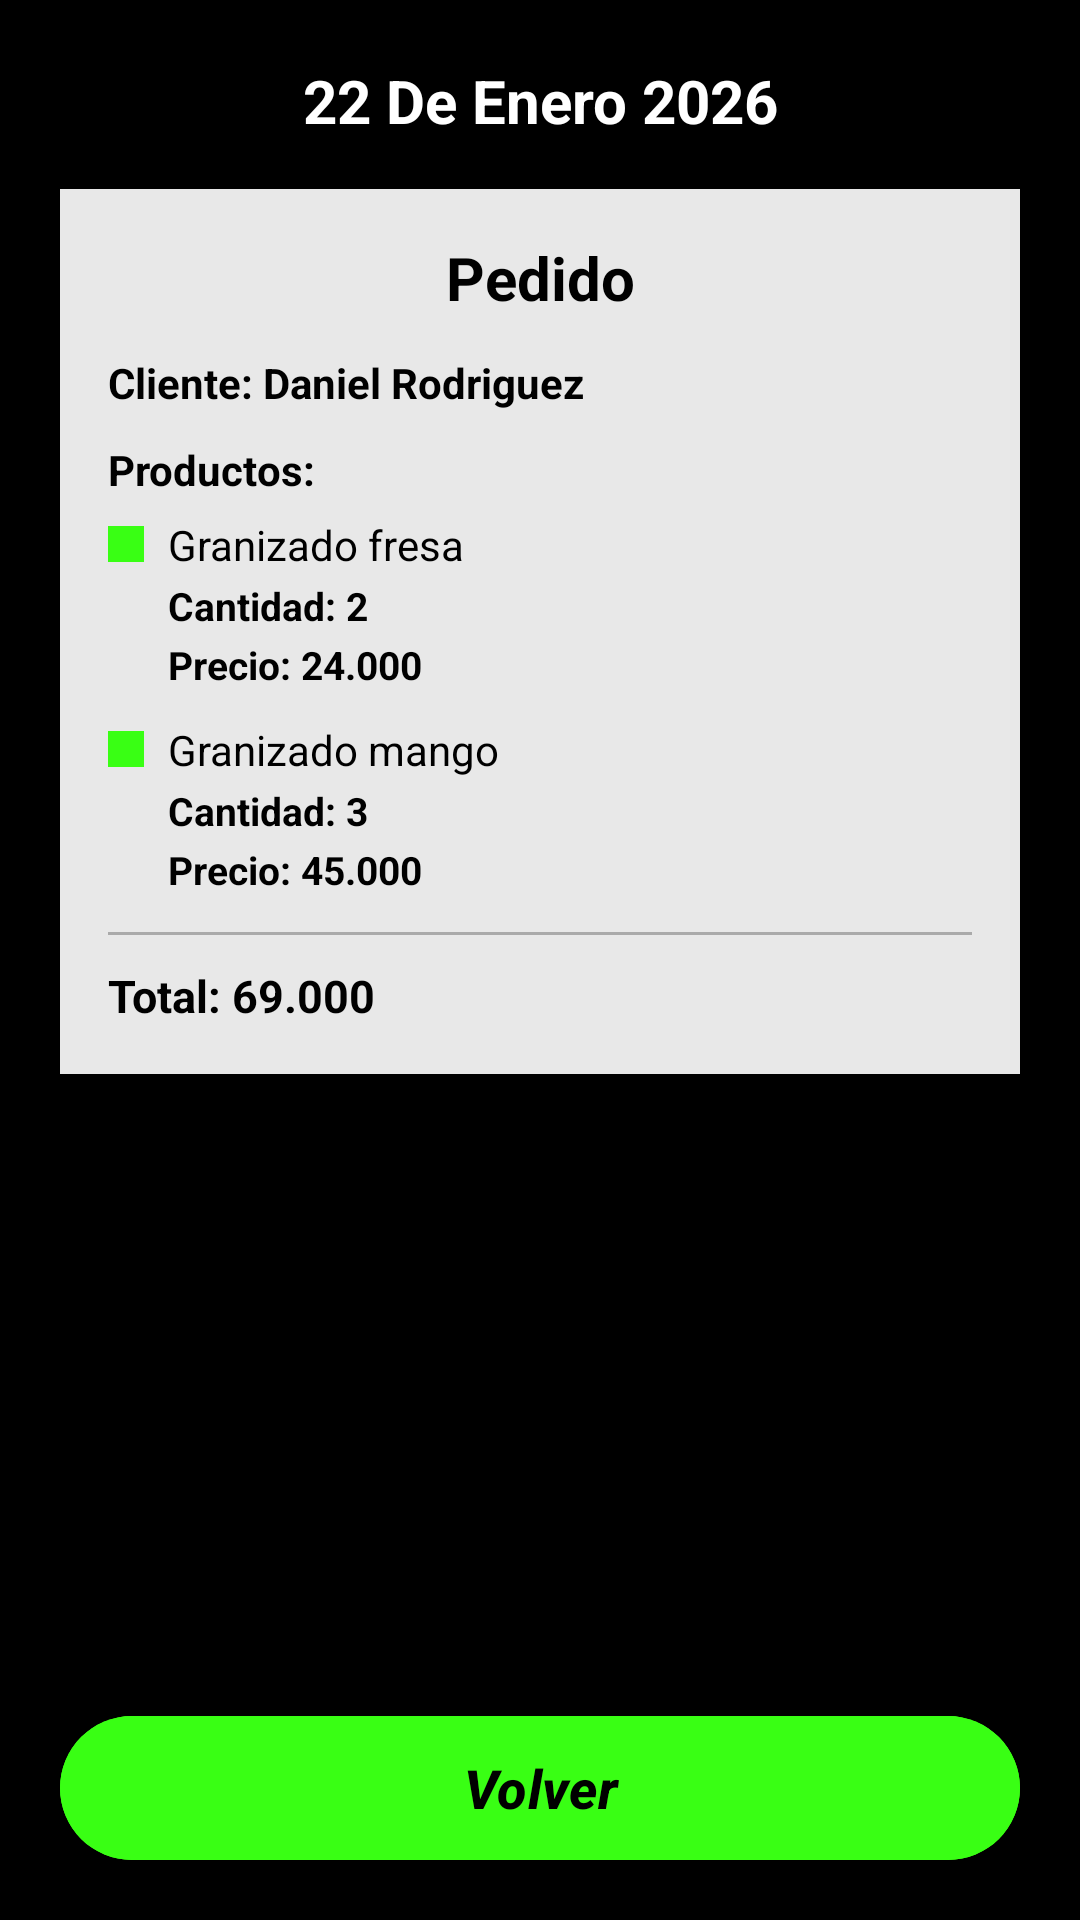

Android layout source for this screen:
<!-- AndroidManifest.xml: application theme Theme.GranineaApp -->
<!-- res/layout/fragment_detalle_pedido.xml -->
<?xml version="1.0" encoding="utf-8"?>
<FrameLayout xmlns:android="http://schemas.android.com/apk/res/android"
    android:layout_width="match_parent"
    android:layout_height="match_parent"
    android:background="#000000">

    <ScrollView
        android:layout_width="match_parent"
        android:layout_height="match_parent"
        android:paddingBottom="80dp"
        android:clipToPadding="false">

        <LinearLayout
            android:layout_width="match_parent"
            android:layout_height="wrap_content"
            android:orientation="vertical"
            android:gravity="center_horizontal"
            android:paddingStart="20dp"
            android:paddingEnd="20dp"
            android:paddingTop="20dp"
            android:paddingBottom="16dp">

            
            <TextView
                android:id="@+id/tv_fecha"
                android:layout_width="match_parent"
                android:layout_height="wrap_content"
                android:text="@string/fecha_detalle_pedido"
                android:textColor="#FFFFFF"
                android:textSize="20sp"
                android:textStyle="bold"
                android:gravity="center"
                android:layout_marginBottom="16dp"/>

            
            <LinearLayout
                android:layout_width="match_parent"
                android:layout_height="wrap_content"
                android:orientation="vertical"
                android:background="#E8E8E8"
                android:paddingStart="16dp"
                android:paddingEnd="16dp"
                android:paddingTop="16dp"
                android:paddingBottom="16dp">

                
                <TextView
                    android:layout_width="match_parent"
                    android:layout_height="wrap_content"
                    android:text="@string/pedido_tittle"
                    android:textColor="#000000"
                    android:textSize="20sp"
                    android:textStyle="bold"
                    android:gravity="center"
                    android:layout_marginBottom="12dp"/>

                
                <TextView
                    android:id="@+id/tv_cliente"
                    android:layout_width="match_parent"
                    android:layout_height="wrap_content"
                    android:text="@string/nombre_cliente_detalle_pedido"
                    android:textColor="#000000"
                    android:textSize="14sp"
                    android:textStyle="bold"
                    android:layout_marginBottom="10dp"/>

                
                <TextView
                    android:layout_width="match_parent"
                    android:layout_height="wrap_content"
                    android:text="@string/productos_pedido"
                    android:textColor="#000000"
                    android:textSize="14sp"
                    android:textStyle="bold"
                    android:layout_marginBottom="6dp"/>

                
                <LinearLayout
                    android:layout_width="match_parent"
                    android:layout_height="wrap_content"
                    android:orientation="horizontal"
                    android:gravity="center_vertical"
                    android:layout_marginBottom="2dp">
                    <TextView
                        android:layout_width="12dp"
                        android:layout_height="12dp"
                        android:background="#39FF14"
                        android:layout_marginEnd="8dp"/>
                    <TextView
                        android:id="@+id/tv_producto1"
                        android:layout_width="wrap_content"
                        android:layout_height="wrap_content"
                        android:text="@string/granizado_fresa"
                        android:textColor="#000000"
                        android:textSize="14sp"/>
                </LinearLayout>

                <TextView
                    android:id="@+id/tv_cantidad1"
                    android:layout_width="match_parent"
                    android:layout_height="wrap_content"
                    android:text="@string/cantidad_2"
                    android:textColor="#000000"
                    android:textSize="13sp"
                    android:textStyle="bold"
                    android:layout_marginStart="20dp"
                    android:layout_marginBottom="2dp"/>

                <TextView
                    android:id="@+id/tv_precio1"
                    android:layout_width="match_parent"
                    android:layout_height="wrap_content"
                    android:text="@string/precio_producto_1"
                    android:textColor="#000000"
                    android:textSize="13sp"
                    android:textStyle="bold"
                    android:layout_marginStart="20dp"
                    android:layout_marginBottom="10dp"/>

                
                <LinearLayout
                    android:layout_width="match_parent"
                    android:layout_height="wrap_content"
                    android:orientation="horizontal"
                    android:gravity="center_vertical"
                    android:layout_marginBottom="2dp">
                    <TextView
                        android:layout_width="12dp"
                        android:layout_height="12dp"
                        android:background="#39FF14"
                        android:layout_marginEnd="8dp"/>
                    <TextView
                        android:id="@+id/tv_producto2"
                        android:layout_width="wrap_content"
                        android:layout_height="wrap_content"
                        android:text="@string/producto2_pedido"
                        android:textColor="#000000"
                        android:textSize="14sp"/>
                </LinearLayout>

                <TextView
                    android:id="@+id/tv_cantidad2"
                    android:layout_width="match_parent"
                    android:layout_height="wrap_content"
                    android:text="@string/cantidad_producto_2"
                    android:textColor="#000000"
                    android:textSize="13sp"
                    android:textStyle="bold"
                    android:layout_marginStart="20dp"
                    android:layout_marginBottom="2dp"/>

                <TextView
                    android:id="@+id/tv_precio2"
                    android:layout_width="match_parent"
                    android:layout_height="wrap_content"
                    android:text="@string/precio_producto_dos"
                    android:textColor="#000000"
                    android:textSize="13sp"
                    android:textStyle="bold"
                    android:layout_marginStart="20dp"
                    android:layout_marginBottom="12dp"/>

                
                <View
                    android:layout_width="match_parent"
                    android:layout_height="1dp"
                    android:background="#AAAAAA"
                    android:layout_marginBottom="10dp"/>

                
                <TextView
                    android:id="@+id/tv_total"
                    android:layout_width="match_parent"
                    android:layout_height="wrap_content"
                    android:text="@string/total_pedido"
                    android:textColor="#000000"
                    android:textSize="15sp"
                    android:textStyle="bold"/>

            </LinearLayout>

        </LinearLayout>

    </ScrollView>

    
    <Button
        android:id="@+id/btn_volver"
        android:layout_width="match_parent"
        android:layout_height="56dp"
        android:layout_gravity="bottom|center_horizontal"
        android:layout_marginStart="20dp"
        android:layout_marginEnd="20dp"
        android:layout_marginBottom="16dp"
        android:text="@string/volver_boton"
        android:textStyle="bold|italic"
        android:textSize="18sp"
        android:textColor="#000000"
        android:backgroundTint="#39FF14"
        android:stateListAnimator="@null"/>

</FrameLayout>
<!-- resources referenced by this layout -->
<resources>
  <string name="cantidad_2">Cantidad: 2</string>
  <string name="cantidad_producto_2">Cantidad: 3</string>
  <string name="fecha_detalle_pedido">22 De Enero 2026</string>
  <string name="granizado_fresa">Granizado fresa</string>
  <string name="nombre_cliente_detalle_pedido">Cliente: Daniel Rodriguez</string>
  <string name="pedido_tittle">Pedido</string>
  <string name="precio_producto_1">Precio: 24.000</string>
  <string name="precio_producto_dos">Precio: 45.000</string>
  <string name="producto2_pedido">Granizado mango</string>
  <string name="productos_pedido">Productos:</string>
  <string name="total_pedido">Total: 69.000</string>
  <string name="volver_boton">Volver</string>
  <style name="Theme.GranineaApp" parent="Base.Theme.GranineaApp" />
  <style name="Base.Theme.GranineaApp" parent="Theme.Material3.DayNight.NoActionBar">
      
      <item name="colorPrimary">@color/black</item>
      <item name="android:statusBarColor">@color/black</item>
      
      <item name="android:windowLightStatusBar">false</item>
  </style>
  <color name="black">#000000</color>
</resources>
